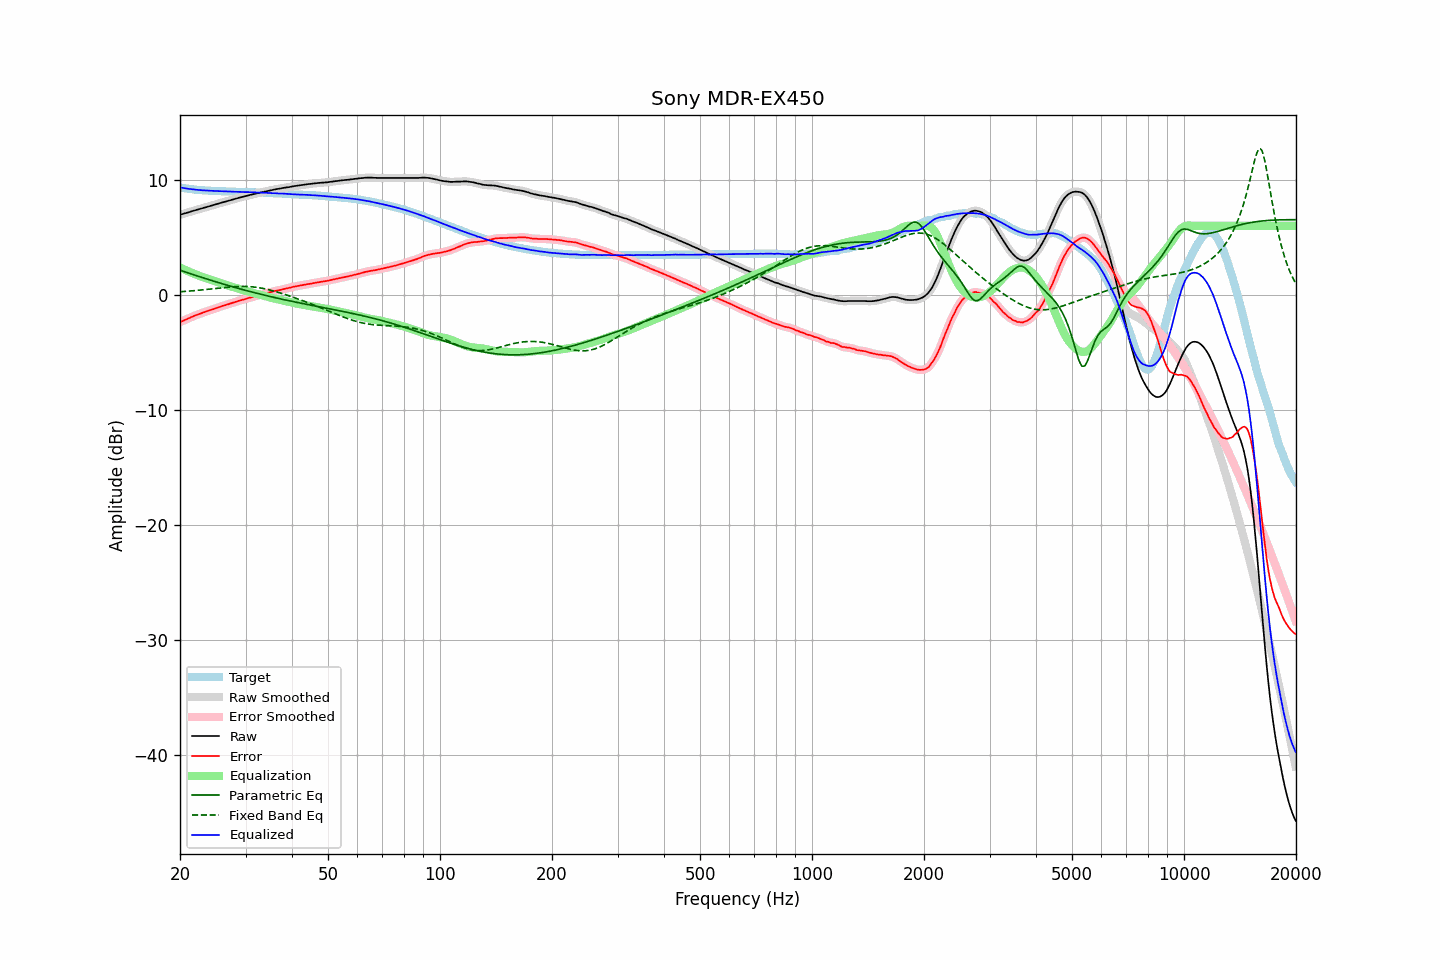

The data file committed next to this chart (first rows):
frequency, raw, error, smoothed, error_smoothed, equalization, parametric_eq, fixed_band_eq, equalized_raw, equalized_smoothed, target
20.00, 6.97, -2.38, 6.97, -2.38, 2.38, 2.15, 0.27, 9.35, 9.35, 9.35
20.20, 7.01, -2.31, 7.01, -2.31, 2.31, 2.10, 0.28, 9.32, 9.32, 9.31
20.40, 7.05, -2.25, 7.05, -2.25, 2.25, 2.05, 0.29, 9.30, 9.30, 9.29
20.61, 7.09, -2.19, 7.09, -2.19, 2.18, 2.00, 0.30, 9.27, 9.27, 9.27
20.81, 7.13, -2.13, 7.13, -2.13, 2.12, 1.96, 0.31, 9.25, 9.25, 9.25
21.02, 7.17, -2.07, 7.17, -2.06, 2.06, 1.91, 0.32, 9.23, 9.23, 9.23
21.23, 7.21, -2.00, 7.21, -2.00, 2.00, 1.86, 0.33, 9.21, 9.21, 9.21
21.44, 7.26, -1.93, 7.25, -1.94, 1.94, 1.82, 0.34, 9.20, 9.19, 9.19
21.66, 7.30, -1.87, 7.30, -1.88, 1.88, 1.77, 0.36, 9.18, 9.18, 9.17
21.87, 7.34, -1.82, 7.34, -1.82, 1.82, 1.73, 0.37, 9.16, 9.16, 9.16
22.09, 7.38, -1.76, 7.38, -1.76, 1.77, 1.68, 0.38, 9.14, 9.14, 9.14
22.31, 7.42, -1.71, 7.42, -1.71, 1.71, 1.63, 0.39, 9.13, 9.13, 9.13
22.54, 7.46, -1.66, 7.46, -1.66, 1.66, 1.59, 0.41, 9.12, 9.12, 9.12
22.76, 7.50, -1.61, 7.50, -1.61, 1.61, 1.54, 0.42, 9.11, 9.11, 9.11
22.99, 7.54, -1.56, 7.54, -1.56, 1.56, 1.50, 0.44, 9.10, 9.10, 9.10
23.22, 7.58, -1.51, 7.58, -1.51, 1.51, 1.45, 0.45, 9.09, 9.09, 9.09
23.45, 7.62, -1.46, 7.62, -1.46, 1.46, 1.41, 0.46, 9.08, 9.08, 9.08
23.69, 7.66, -1.41, 7.66, -1.41, 1.41, 1.37, 0.48, 9.07, 9.07, 9.07
23.92, 7.70, -1.37, 7.70, -1.36, 1.37, 1.32, 0.49, 9.06, 9.06, 9.06
24.16, 7.74, -1.32, 7.74, -1.32, 1.32, 1.28, 0.51, 9.06, 9.06, 9.05
24.40, 7.78, -1.27, 7.78, -1.27, 1.27, 1.23, 0.53, 9.05, 9.05, 9.05
24.65, 7.82, -1.22, 7.82, -1.23, 1.22, 1.19, 0.54, 9.04, 9.04, 9.04
24.89, 7.86, -1.18, 7.86, -1.18, 1.18, 1.15, 0.56, 9.04, 9.03, 9.04
25.14, 7.90, -1.13, 7.90, -1.13, 1.13, 1.11, 0.57, 9.03, 9.03, 9.03
25.39, 7.94, -1.08, 7.94, -1.08, 1.08, 1.06, 0.59, 9.02, 9.02, 9.02
25.65, 7.98, -1.04, 7.98, -1.03, 1.04, 1.02, 0.60, 9.01, 9.02, 9.02
25.91, 8.03, -0.98, 8.02, -0.99, 0.99, 0.98, 0.62, 9.02, 9.01, 9.01
26.16, 8.07, -0.94, 8.06, -0.94, 0.94, 0.94, 0.63, 9.01, 9.01, 9.01
26.43, 8.10, -0.91, 8.10, -0.90, 0.90, 0.90, 0.65, 9.00, 9.00, 9.00
26.69, 8.14, -0.86, 8.14, -0.86, 0.85, 0.85, 0.66, 8.99, 8.99, 8.99
26.96, 8.18, -0.81, 8.18, -0.81, 0.81, 0.81, 0.67, 8.99, 8.99, 8.99
27.23, 8.22, -0.76, 8.22, -0.77, 0.77, 0.77, 0.68, 8.98, 8.98, 8.98
27.50, 8.26, -0.72, 8.26, -0.72, 0.72, 0.73, 0.70, 8.98, 8.98, 8.98
27.77, 8.30, -0.68, 8.30, -0.68, 0.68, 0.69, 0.70, 8.97, 8.97, 8.98
28.05, 8.34, -0.63, 8.34, -0.63, 0.63, 0.65, 0.71, 8.97, 8.97, 8.97
28.33, 8.38, -0.59, 8.38, -0.59, 0.59, 0.61, 0.72, 8.97, 8.97, 8.97
28.62, 8.42, -0.55, 8.42, -0.54, 0.55, 0.57, 0.73, 8.96, 8.96, 8.96
28.90, 8.46, -0.49, 8.46, -0.50, 0.50, 0.54, 0.73, 8.96, 8.96, 8.95
29.19, 8.49, -0.46, 8.49, -0.46, 0.46, 0.50, 0.73, 8.95, 8.95, 8.95
29.48, 8.53, -0.42, 8.52, -0.42, 0.42, 0.46, 0.73, 8.95, 8.95, 8.95
29.78, 8.56, -0.39, 8.56, -0.39, 0.38, 0.42, 0.73, 8.94, 8.94, 8.95
30.08, 8.60, -0.35, 8.60, -0.34, 0.34, 0.38, 0.73, 8.94, 8.94, 8.95
30.38, 8.64, -0.30, 8.63, -0.30, 0.30, 0.35, 0.73, 8.94, 8.94, 8.93
30.68, 8.67, -0.26, 8.67, -0.26, 0.26, 0.31, 0.72, 8.93, 8.94, 8.93
30.99, 8.71, -0.22, 8.71, -0.22, 0.23, 0.27, 0.71, 8.93, 8.93, 8.93
31.30, 8.74, -0.19, 8.74, -0.19, 0.19, 0.24, 0.70, 8.93, 8.93, 8.93
31.61, 8.77, -0.15, 8.77, -0.15, 0.15, 0.20, 0.68, 8.92, 8.92, 8.91
31.93, 8.80, -0.12, 8.80, -0.11, 0.11, 0.17, 0.67, 8.91, 8.91, 8.91
32.24, 8.83, -0.08, 8.83, -0.07, 0.07, 0.13, 0.65, 8.90, 8.90, 8.91
32.57, 8.87, -0.03, 8.86, -0.04, 0.03, 0.10, 0.63, 8.90, 8.90, 8.90
32.89, 8.90, 0.00, 8.90, 0.00, -0.00, 0.06, 0.60, 8.89, 8.89, 8.89
33.22, 8.93, 0.04, 8.93, 0.04, -0.04, 0.03, 0.58, 8.89, 8.89, 8.89
33.55, 8.97, 0.09, 8.96, 0.08, -0.08, -0.01, 0.55, 8.89, 8.88, 8.88
33.89, 9.00, 0.12, 9.00, 0.12, -0.12, -0.04, 0.52, 8.88, 8.88, 8.88
34.23, 9.03, 0.15, 9.03, 0.16, -0.16, -0.08, 0.49, 8.87, 8.87, 8.87
34.57, 9.06, 0.20, 9.06, 0.19, -0.20, -0.11, 0.46, 8.86, 8.86, 8.86
34.92, 9.09, 0.23, 9.09, 0.23, -0.23, -0.14, 0.42, 8.86, 8.86, 8.86
35.27, 9.12, 0.26, 9.12, 0.27, -0.27, -0.17, 0.39, 8.85, 8.85, 8.85
35.62, 9.15, 0.31, 9.15, 0.30, -0.30, -0.21, 0.35, 8.85, 8.85, 8.84
35.97, 9.18, 0.34, 9.17, 0.34, -0.33, -0.24, 0.31, 8.85, 8.84, 8.84
... 635 more rows
